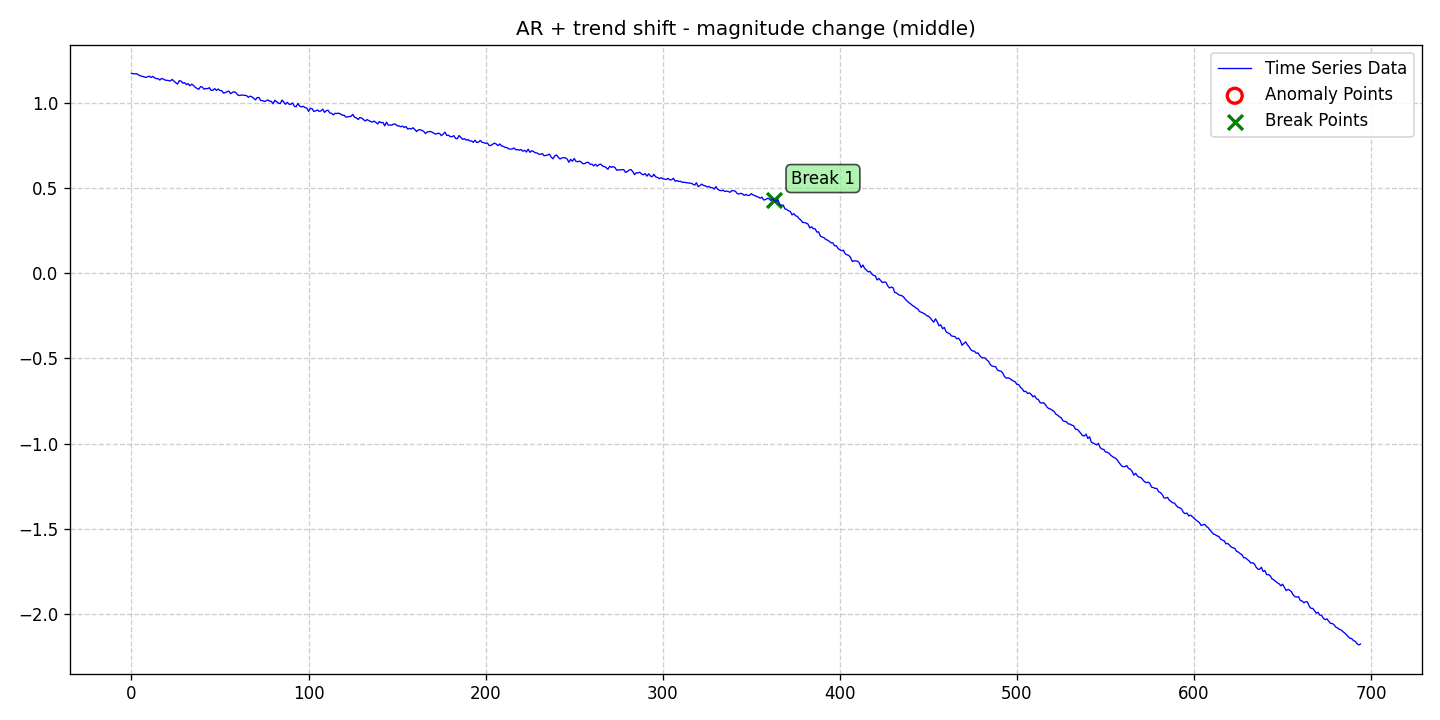

The data file committed next to this chart (first rows):
date, data, stationary, det_lin_up, det_lin_down, det_quad, det_cubic, det_exp, det_damped, stoc_trend, volatility, single_seas, multiple_seas, point_anom_single, point_anom_multi, collect_anom, context_anom, mean_shift, var_shift, trend_shift, point_anom_count, point_anom_location, point_anom_point, collect_anom_count
2020-01-01, 1.172, 0, 0, 0, 0, 0, 0, 0, 0, 0, 0, 0, 0, 0, 0, 0, 0, 0, 1, 0, none, , 0
2020-01-02, 1.17, 0, 0, 0, 0, 0, 0, 0, 0, 0, 0, 0, 0, 0, 0, 0, 0, 0, 1, 0, none, , 0
2020-01-03, 1.169, 0, 0, 0, 0, 0, 0, 0, 0, 0, 0, 0, 0, 0, 0, 0, 0, 0, 1, 0, none, , 0
2020-01-04, 1.17, 0, 0, 0, 0, 0, 0, 0, 0, 0, 0, 0, 0, 0, 0, 0, 0, 0, 1, 0, none, , 0
2020-01-05, 1.163, 0, 0, 0, 0, 0, 0, 0, 0, 0, 0, 0, 0, 0, 0, 0, 0, 0, 1, 0, none, , 0
2020-01-06, 1.158, 0, 0, 0, 0, 0, 0, 0, 0, 0, 0, 0, 0, 0, 0, 0, 0, 0, 1, 0, none, , 0
2020-01-07, 1.155, 0, 0, 0, 0, 0, 0, 0, 0, 0, 0, 0, 0, 0, 0, 0, 0, 0, 1, 0, none, , 0
2020-01-08, 1.152, 0, 0, 0, 0, 0, 0, 0, 0, 0, 0, 0, 0, 0, 0, 0, 0, 0, 1, 0, none, , 0
2020-01-09, 1.148, 0, 0, 0, 0, 0, 0, 0, 0, 0, 0, 0, 0, 0, 0, 0, 0, 0, 1, 0, none, , 0
2020-01-10, 1.151, 0, 0, 0, 0, 0, 0, 0, 0, 0, 0, 0, 0, 0, 0, 0, 0, 0, 1, 0, none, , 0
2020-01-11, 1.156, 0, 0, 0, 0, 0, 0, 0, 0, 0, 0, 0, 0, 0, 0, 0, 0, 0, 1, 0, none, , 0
2020-01-12, 1.148, 0, 0, 0, 0, 0, 0, 0, 0, 0, 0, 0, 0, 0, 0, 0, 0, 0, 1, 0, none, , 0
2020-01-13, 1.154, 0, 0, 0, 0, 0, 0, 0, 0, 0, 0, 0, 0, 0, 0, 0, 0, 0, 1, 0, none, , 0
2020-01-14, 1.146, 0, 0, 0, 0, 0, 0, 0, 0, 0, 0, 0, 0, 0, 0, 0, 0, 0, 1, 0, none, , 0
2020-01-15, 1.141, 0, 0, 0, 0, 0, 0, 0, 0, 0, 0, 0, 0, 0, 0, 0, 0, 0, 1, 0, none, , 0
2020-01-16, 1.142, 0, 0, 0, 0, 0, 0, 0, 0, 0, 0, 0, 0, 0, 0, 0, 0, 0, 1, 0, none, , 0
2020-01-17, 1.133, 0, 0, 0, 0, 0, 0, 0, 0, 0, 0, 0, 0, 0, 0, 0, 0, 0, 1, 0, none, , 0
2020-01-18, 1.142, 0, 0, 0, 0, 0, 0, 0, 0, 0, 0, 0, 0, 0, 0, 0, 0, 0, 1, 0, none, , 0
2020-01-19, 1.139, 0, 0, 0, 0, 0, 0, 0, 0, 0, 0, 0, 0, 0, 0, 0, 0, 0, 1, 0, none, , 0
2020-01-20, 1.133, 0, 0, 0, 0, 0, 0, 0, 0, 0, 0, 0, 0, 0, 0, 0, 0, 0, 1, 0, none, , 0
2020-01-21, 1.131, 0, 0, 0, 0, 0, 0, 0, 0, 0, 0, 0, 0, 0, 0, 0, 0, 0, 1, 0, none, , 0
2020-01-22, 1.129, 0, 0, 0, 0, 0, 0, 0, 0, 0, 0, 0, 0, 0, 0, 0, 0, 0, 1, 0, none, , 0
2020-01-23, 1.128, 0, 0, 0, 0, 0, 0, 0, 0, 0, 0, 0, 0, 0, 0, 0, 0, 0, 1, 0, none, , 0
2020-01-24, 1.137, 0, 0, 0, 0, 0, 0, 0, 0, 0, 0, 0, 0, 0, 0, 0, 0, 0, 1, 0, none, , 0
2020-01-25, 1.126, 0, 0, 0, 0, 0, 0, 0, 0, 0, 0, 0, 0, 0, 0, 0, 0, 0, 1, 0, none, , 0
2020-01-26, 1.117, 0, 0, 0, 0, 0, 0, 0, 0, 0, 0, 0, 0, 0, 0, 0, 0, 0, 1, 0, none, , 0
2020-01-27, 1.109, 0, 0, 0, 0, 0, 0, 0, 0, 0, 0, 0, 0, 0, 0, 0, 0, 0, 1, 0, none, , 0
2020-01-28, 1.129, 0, 0, 0, 0, 0, 0, 0, 0, 0, 0, 0, 0, 0, 0, 0, 0, 0, 1, 0, none, , 0
2020-01-29, 1.127, 0, 0, 0, 0, 0, 0, 0, 0, 0, 0, 0, 0, 0, 0, 0, 0, 0, 1, 0, none, , 0
2020-01-30, 1.115, 0, 0, 0, 0, 0, 0, 0, 0, 0, 0, 0, 0, 0, 0, 0, 0, 0, 1, 0, none, , 0
2020-01-31, 1.118, 0, 0, 0, 0, 0, 0, 0, 0, 0, 0, 0, 0, 0, 0, 0, 0, 0, 1, 0, none, , 0
2020-02-01, 1.106, 0, 0, 0, 0, 0, 0, 0, 0, 0, 0, 0, 0, 0, 0, 0, 0, 0, 1, 0, none, , 0
2020-02-02, 1.112, 0, 0, 0, 0, 0, 0, 0, 0, 0, 0, 0, 0, 0, 0, 0, 0, 0, 1, 0, none, , 0
2020-02-03, 1.099, 0, 0, 0, 0, 0, 0, 0, 0, 0, 0, 0, 0, 0, 0, 0, 0, 0, 1, 0, none, , 0
2020-02-04, 1.109, 0, 0, 0, 0, 0, 0, 0, 0, 0, 0, 0, 0, 0, 0, 0, 0, 0, 1, 0, none, , 0
2020-02-05, 1.101, 0, 0, 0, 0, 0, 0, 0, 0, 0, 0, 0, 0, 0, 0, 0, 0, 0, 1, 0, none, , 0
2020-02-06, 1.09, 0, 0, 0, 0, 0, 0, 0, 0, 0, 0, 0, 0, 0, 0, 0, 0, 0, 1, 0, none, , 0
2020-02-07, 1.084, 0, 0, 0, 0, 0, 0, 0, 0, 0, 0, 0, 0, 0, 0, 0, 0, 0, 1, 0, none, , 0
2020-02-08, 1.078, 0, 0, 0, 0, 0, 0, 0, 0, 0, 0, 0, 0, 0, 0, 0, 0, 0, 1, 0, none, , 0
2020-02-09, 1.094, 0, 0, 0, 0, 0, 0, 0, 0, 0, 0, 0, 0, 0, 0, 0, 0, 0, 1, 0, none, , 0
2020-02-10, 1.092, 0, 0, 0, 0, 0, 0, 0, 0, 0, 0, 0, 0, 0, 0, 0, 0, 0, 1, 0, none, , 0
2020-02-11, 1.079, 0, 0, 0, 0, 0, 0, 0, 0, 0, 0, 0, 0, 0, 0, 0, 0, 0, 1, 0, none, , 0
2020-02-12, 1.084, 0, 0, 0, 0, 0, 0, 0, 0, 0, 0, 0, 0, 0, 0, 0, 0, 0, 1, 0, none, , 0
2020-02-13, 1.082, 0, 0, 0, 0, 0, 0, 0, 0, 0, 0, 0, 0, 0, 0, 0, 0, 0, 1, 0, none, , 0
2020-02-14, 1.088, 0, 0, 0, 0, 0, 0, 0, 0, 0, 0, 0, 0, 0, 0, 0, 0, 0, 1, 0, none, , 0
2020-02-15, 1.072, 0, 0, 0, 0, 0, 0, 0, 0, 0, 0, 0, 0, 0, 0, 0, 0, 0, 1, 0, none, , 0
2020-02-16, 1.074, 0, 0, 0, 0, 0, 0, 0, 0, 0, 0, 0, 0, 0, 0, 0, 0, 0, 1, 0, none, , 0
2020-02-17, 1.083, 0, 0, 0, 0, 0, 0, 0, 0, 0, 0, 0, 0, 0, 0, 0, 0, 0, 1, 0, none, , 0
2020-02-18, 1.072, 0, 0, 0, 0, 0, 0, 0, 0, 0, 0, 0, 0, 0, 0, 0, 0, 0, 1, 0, none, , 0
2020-02-19, 1.08, 0, 0, 0, 0, 0, 0, 0, 0, 0, 0, 0, 0, 0, 0, 0, 0, 0, 1, 0, none, , 0
2020-02-20, 1.071, 0, 0, 0, 0, 0, 0, 0, 0, 0, 0, 0, 0, 0, 0, 0, 0, 0, 1, 0, none, , 0
2020-02-21, 1.071, 0, 0, 0, 0, 0, 0, 0, 0, 0, 0, 0, 0, 0, 0, 0, 0, 0, 1, 0, none, , 0
2020-02-22, 1.056, 0, 0, 0, 0, 0, 0, 0, 0, 0, 0, 0, 0, 0, 0, 0, 0, 0, 1, 0, none, , 0
2020-02-23, 1.059, 0, 0, 0, 0, 0, 0, 0, 0, 0, 0, 0, 0, 0, 0, 0, 0, 0, 1, 0, none, , 0
2020-02-24, 1.065, 0, 0, 0, 0, 0, 0, 0, 0, 0, 0, 0, 0, 0, 0, 0, 0, 0, 1, 0, none, , 0
2020-02-25, 1.068, 0, 0, 0, 0, 0, 0, 0, 0, 0, 0, 0, 0, 0, 0, 0, 0, 0, 1, 0, none, , 0
2020-02-26, 1.053, 0, 0, 0, 0, 0, 0, 0, 0, 0, 0, 0, 0, 0, 0, 0, 0, 0, 1, 0, none, , 0
2020-02-27, 1.061, 0, 0, 0, 0, 0, 0, 0, 0, 0, 0, 0, 0, 0, 0, 0, 0, 0, 1, 0, none, , 0
2020-02-28, 1.064, 0, 0, 0, 0, 0, 0, 0, 0, 0, 0, 0, 0, 0, 0, 0, 0, 0, 1, 0, none, , 0
2020-02-29, 1.059, 0, 0, 0, 0, 0, 0, 0, 0, 0, 0, 0, 0, 0, 0, 0, 0, 0, 1, 0, none, , 0
... 635 more rows
